Labelled photos from "data", an image-classification folder in palakjain-4/thermal_fault. The possible labels are: abnormal hotspot, electrical fault, insulation fault, normal, overheating.

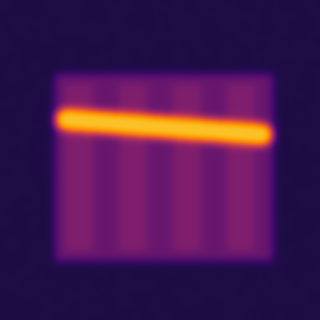
Label: insulation fault

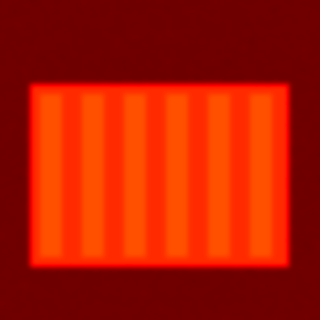
Label: normal

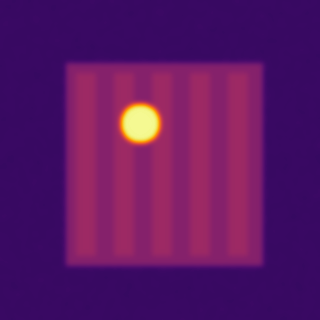
Label: abnormal hotspot

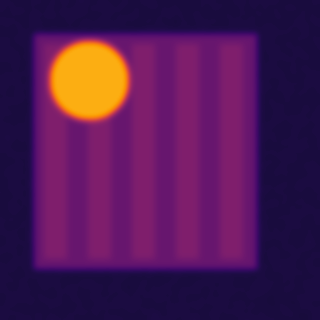
Label: electrical fault

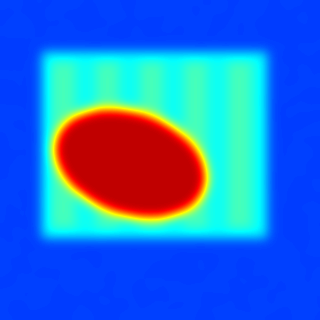
Label: overheating

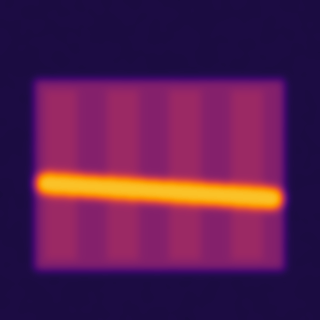
Label: insulation fault
